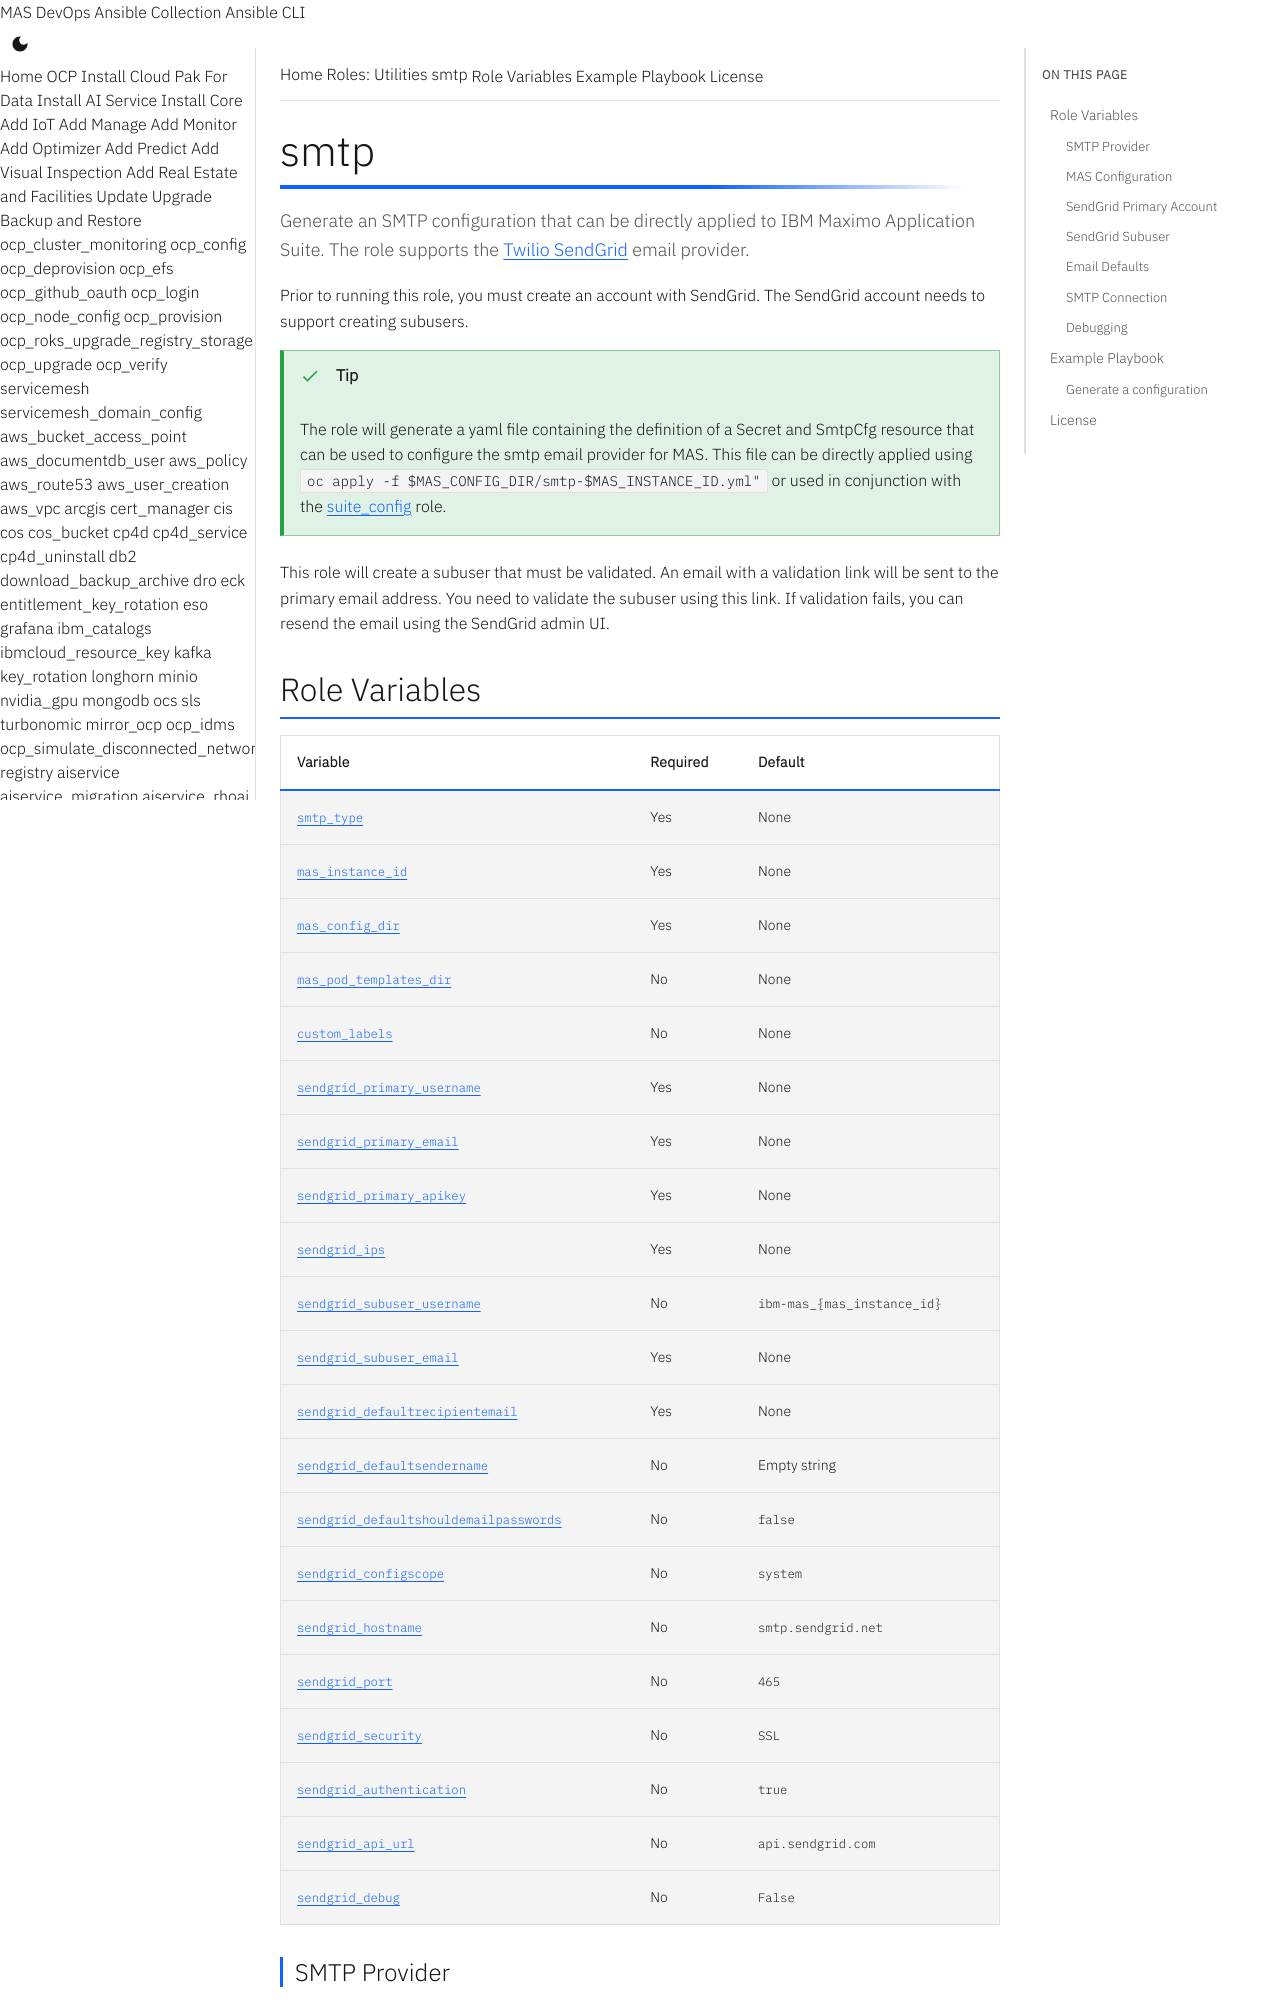

repository: ibm-mas/ansible-devops · page: roles/smtp/index.html · generator: mkdocs

# smtp

Generate an SMTP configuration that can be directly applied to IBM Maximo Application Suite.
The role supports the [Twilio SendGrid](https://docs.sendgrid.com/) email provider.

Prior to running this role, you must create an account with SendGrid.  The SendGrid account needs to support creating subusers.

!!! tip
    The role will generate a yaml file containing the definition of a Secret and SmtpCfg resource that can be used to configure the smtp email provider for MAS.
    This file can be directly applied using `oc apply -f $MAS_CONFIG_DIR/smtp-$MAS_INSTANCE_ID.yml"` or used in conjunction with the [suite_config](suite_config.md) role.

This role will create a subuser that must be validated.  An email with a validation link will be sent to the primary email address.  You need to validate the subuser using this link.  If validation fails, you can resend the email using the SendGrid admin UI.

## Role Variables

| Variable | Required | Default |
|----------|----------|---------|
| [`smtp_type`](#smtp_type) | Yes | None |
| [`mas_instance_id`](#mas_instance_id) | Yes | None |
| [`mas_config_dir`](#mas_config_dir) | Yes | None |
| [`mas_pod_templates_dir`](#mas_pod_templates_dir) | No | None |
| [`custom_labels`](#custom_labels) | No | None |
| [`sendgrid_primary_username`](#sendgrid_primary_username) | Yes | None |
| [`sendgrid_primary_email`](#sendgrid_primary_email) | Yes | None |
| [`sendgrid_primary_apikey`](#sendgrid_primary_apikey) | Yes | None |
| [`sendgrid_ips`](#sendgrid_ips) | Yes | None |
| [`sendgrid_subuser_username`](#sendgrid_subuser_username) | No | `ibm-mas_{mas_instance_id}` |
| [`sendgrid_subuser_email`](#sendgrid_subuser_email) | Yes | None |
| [`sendgrid_defaultrecipientemail`](#sendgrid_defaultrecipientemail) | Yes | None |
| [`sendgrid_defaultsendername`](#sendgrid_defaultsendername) | No | Empty string |
| [`sendgrid_defaultshouldemailpasswords`](#sendgrid_defaultshouldemailpasswords) | No | `false` |
| [`sendgrid_configscope`](#sendgrid_configscope) | No | `system` |
| [`sendgrid_hostname`](#sendgrid_hostname) | No | `smtp.sendgrid.net` |
| [`sendgrid_port`](#sendgrid_port) | No | `465` |
| [`sendgrid_security`](#sendgrid_security) | No | `SSL` |
| [`sendgrid_authentication`](#sendgrid_authentication) | No | `true` |
| [`sendgrid_api_url`](#sendgrid_api_url) | No | `api.sendgrid.com` |
| [`sendgrid_debug`](#sendgrid_debug) | No | `False` |

### SMTP Provider
